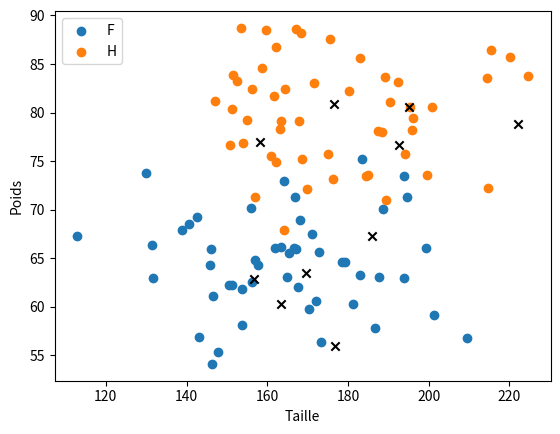

Python code for this plot:
import numpy as np
import matplotlib.pyplot as plt

np.random.seed(0)


def make_blobs(n_samples, centers, cluster_std):
    # Version simplifiée de la fonction `make_blobs` de scikit-learn
    centers = np.array(centers)
    n_features = centers.shape[1]
    n_centers = centers.shape[0]

    X = []
    y = []

    n_samples_per_center = [int(n_samples // n_centers)] * n_centers
    for i in range(n_samples % n_centers):
        n_samples_per_center[i] += 1

    for i, (n, std) in enumerate(zip(n_samples_per_center, cluster_std)):
        X.append(np.random.normal(loc=centers[i], scale=std,
                                  size=(n, n_features)))
        y += [i] * n

    X = np.concatenate(X)
    y = np.array(y)

    return X, y


def lire_donnees_numpy(n_individus):
    # Moyennes issues de https://liguecontrelobesite.org/actualite/taille-poids-et-tour-de-taille-photographie-2020-des-francais/
    X, y = make_blobs(n_samples=n_individus,
                      centers=[[164, 64], [177, 79]],
                      cluster_std=[[20, 5], [20, 5]])
    y_str = np.empty(y.shape, dtype=str)
    y_str[y == 0] = "F"
    y_str[y == 1] = "H"
    return X, y_str


def lire_donnees(n_individus):
    X, y_str = lire_donnees_numpy(n_individus)
    X = X.tolist()
    y_str = y_str.tolist()
    return X, y_str


def visualiser_donnees(X, y, X_test=None, nom_fichier=None):
    # -------- ajouté par Colin ---------
    X = np.array(X)
    y = np.array(y)
    if X_test is not None:
        X_test = np.array(X_test)
    # -----------------------------------
    plt.figure()
    for sexe in ["F", "H"]:
        plt.scatter(X[y == sexe, 0], X[y == sexe, 1], label=sexe)
    if X_test is not None:
        plt.scatter(X_test[:, 0], X_test[:, 1], marker="x", color="k")
    plt.xlabel("Taille")
    plt.ylabel("Poids")
    plt.legend(loc="upper left")
    if nom_fichier is not None:
        plt.savefig(nom_fichier)
    else:
        plt.show()


if __name__ == "__main__":
    X_train, y_train = lire_donnees(100)
    X_test, y_test = lire_donnees(10)
    visualiser_donnees(X_train, y_train, X_test, "dataset.pdf")
    
